Labelled photos from "data", an image-classification folder in skhabiri/DeepSort_Pytorch_Yolov5. The possible labels are: bird, flat-wing drone, quadcopter.

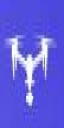
Label: quadcopter

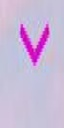
Label: bird

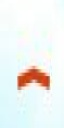
Label: bird

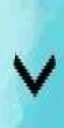
Label: bird

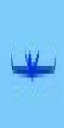
Label: flat-wing drone

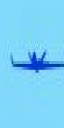
Label: flat-wing drone
